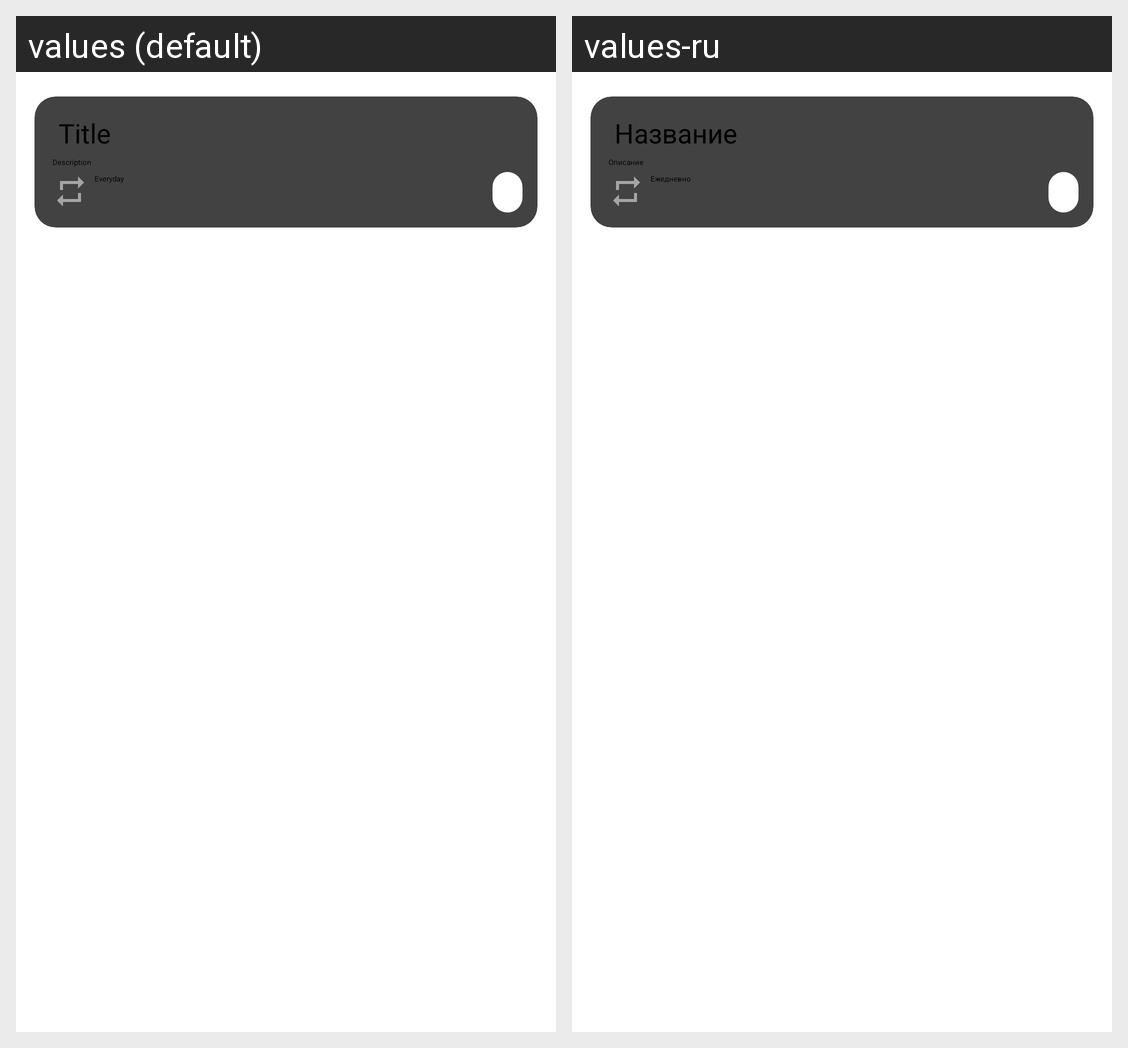

For this localized Android screen grid, give each drawn string resource with its value in every locale shown.
Android screen res/layout/card_item_view.xml rendered under 2 locales, left to right: values (default), values-ru. Device: Nexus 5 (rendered at 1080×1920; each locale shown at half size, 540×960, under a caption strip naming it); theme Theme.HabitTracker.
Strings drawn on this screen, with the default value and each locale's value (text and hints the layout hard-codes, and strings that could not be matched under every locale, appear in the picture but are not listed):

title
  values: Title
  values-ru: Название

description
  values: Description
  values-ru: Описание

everyday
  values: Everyday
  values-ru: Ежедневно
